86-way image classification set "Induk anak huruf di atas" from GitHub (muharismrgn/Lampung-Script-Classification); label vocabulary: ANG, BAN, BANG, BAR, BEE, CAN, CANG, CAR, CEE, DAN, DANG, DAR, DEE, GAN, GANG, GAR, GEE, GHAN, GHANG, GHAR, GHE, GHEE, GHE with diacritic, GHI, HAN, HANG, HAR, HEE, JAN, JANG, JAR, JEE, KAN, KANG, KAR, KEE, LAN, LANG, LAR, LEE, MAN, MANG, MAR, MEE, NAN, NANG, NAR, NEE, NGAN, NGANG, NGAR, NGE, NGEE, NGE with diacritic, NGI, NYAN, NYANG, NYAR, NYE, NYEE, NYE with diacritic, NYI, PAN, PANG, PAR, PEE, RAN, RANG, RAR, REE, SAN, SANG, SAR, SEE, TAN, TANG, TAR, TEE, WAN, WANG, WAR, WEE, YAN, YANG, YAR, YEE.

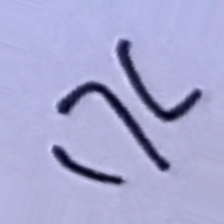
Label: GHANG

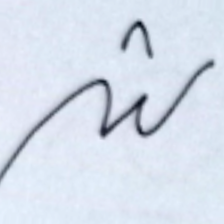
Label: NYEE

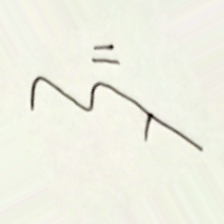
Label: JAN

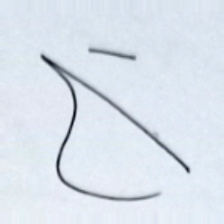
Label: DANG

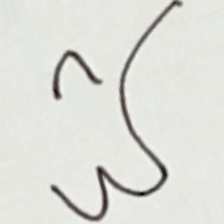
Label: YEE

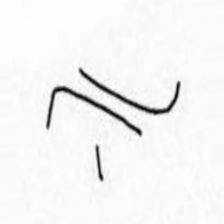
Label: GHE
